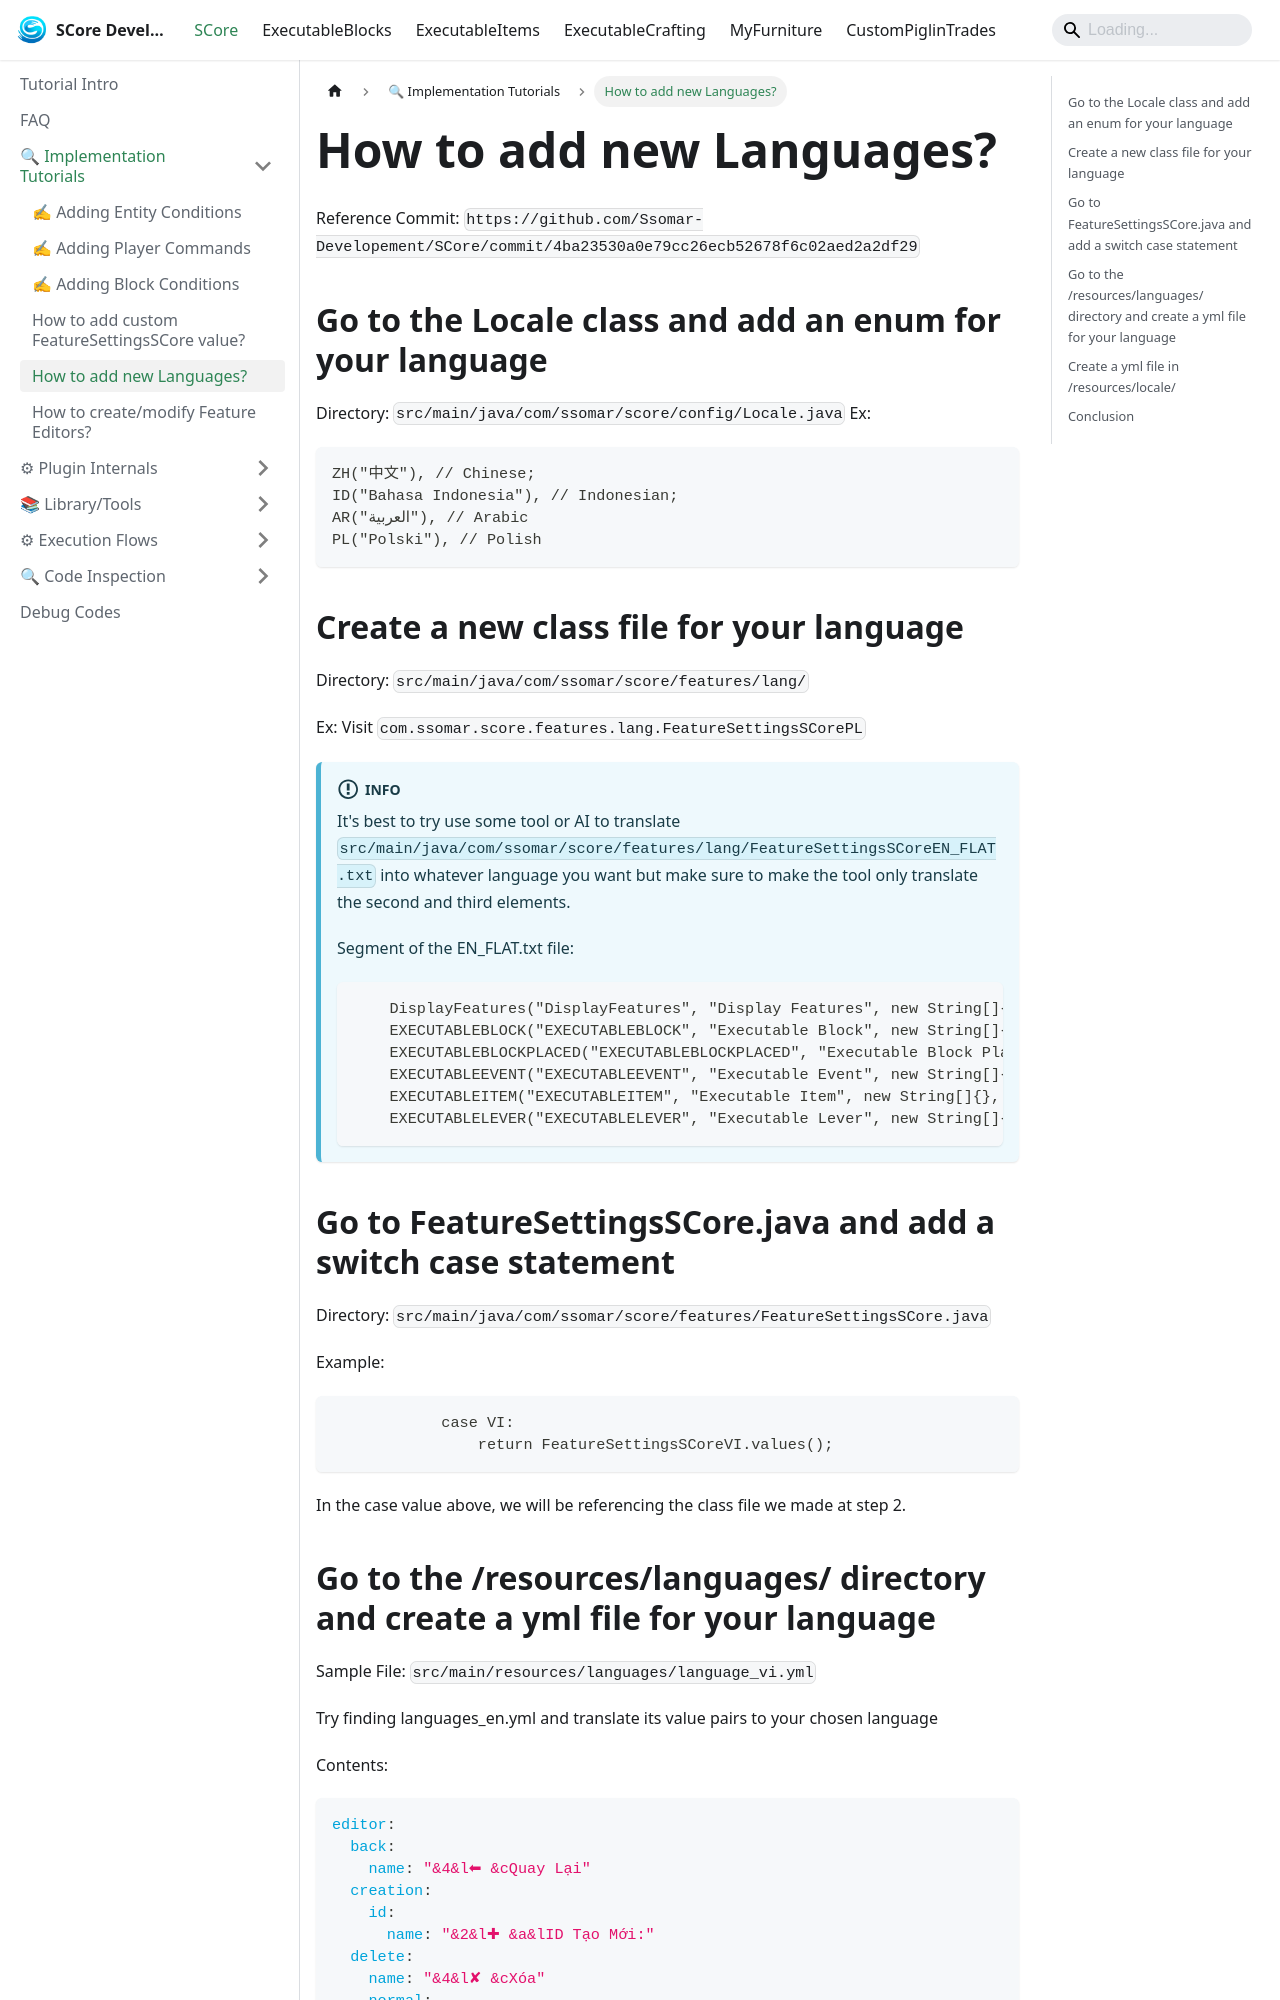

repository: Ssomar-Developement/SCore-Documentation · page: docs/score/how_to/how_to_add_languages/index.html · generator: docusaurus

# How to add new Languages?

Reference Commit: `https://github.com/Ssomar-Developement/SCore/commit/4ba23530a0e79cc26ecb52678f6c02aed2a2df29`  
  
## Go to the Locale class and add an enum for your language

Directory: `src/main/java/com/ssomar/score/config/Locale.java`
Ex:
```
ZH("中文"), // Chinese;
ID("Bahasa Indonesia"), // Indonesian;
AR("العربية"), // Arabic
PL("Polski"), // Polish
```

## Create a new class file for your language

Directory: `src/main/java/com/ssomar/score/features/lang/`

Ex: Visit `com.ssomar.score.features.lang.FeatureSettingsSCorePL`

:::info
It's best to try use some tool or AI to translate `src/main/java/com/ssomar/score/features/lang/FeatureSettingsSCoreEN_FLAT.txt`
into whatever language you want but make sure to make the tool only translate the second and third elements.

Segment of the EN_FLAT.txt file:
```
    DisplayFeatures("DisplayFeatures", "Display Features", new String[]{""}, Material.ITEM_FRAME),
    EXECUTABLEBLOCK("EXECUTABLEBLOCK", "Executable Block", new String[]{}, FixedMaterial.getMaterial(Arrays.asList("GRASS_BLOCK", "GRASS"))),
    EXECUTABLEBLOCKPLACED("EXECUTABLEBLOCKPLACED", "Executable Block Placed", new String[]{}, FixedMaterial.getMaterial(Arrays.asList("GRASS_BLOCK", "GRASS"))),
    EXECUTABLEEVENT("EXECUTABLEEVENT", "Executable Event", new String[]{}, Material.EMERALD),
    EXECUTABLEITEM("EXECUTABLEITEM", "Executable Item", new String[]{}, Material.EMERALD),
    EXECUTABLELEVER("EXECUTABLELEVER", "Executable Lever", new String[]{}, Material.LEVER),
```
:::

## Go to FeatureSettingsSCore.java and add a switch case statement

Directory: `src/main/java/com/ssomar/score/features/FeatureSettingsSCore.java`

Example:
```
            case VI:
                return FeatureSettingsSCoreVI.values();
```

In the case value above, we will be referencing the class file we made at step 2.
